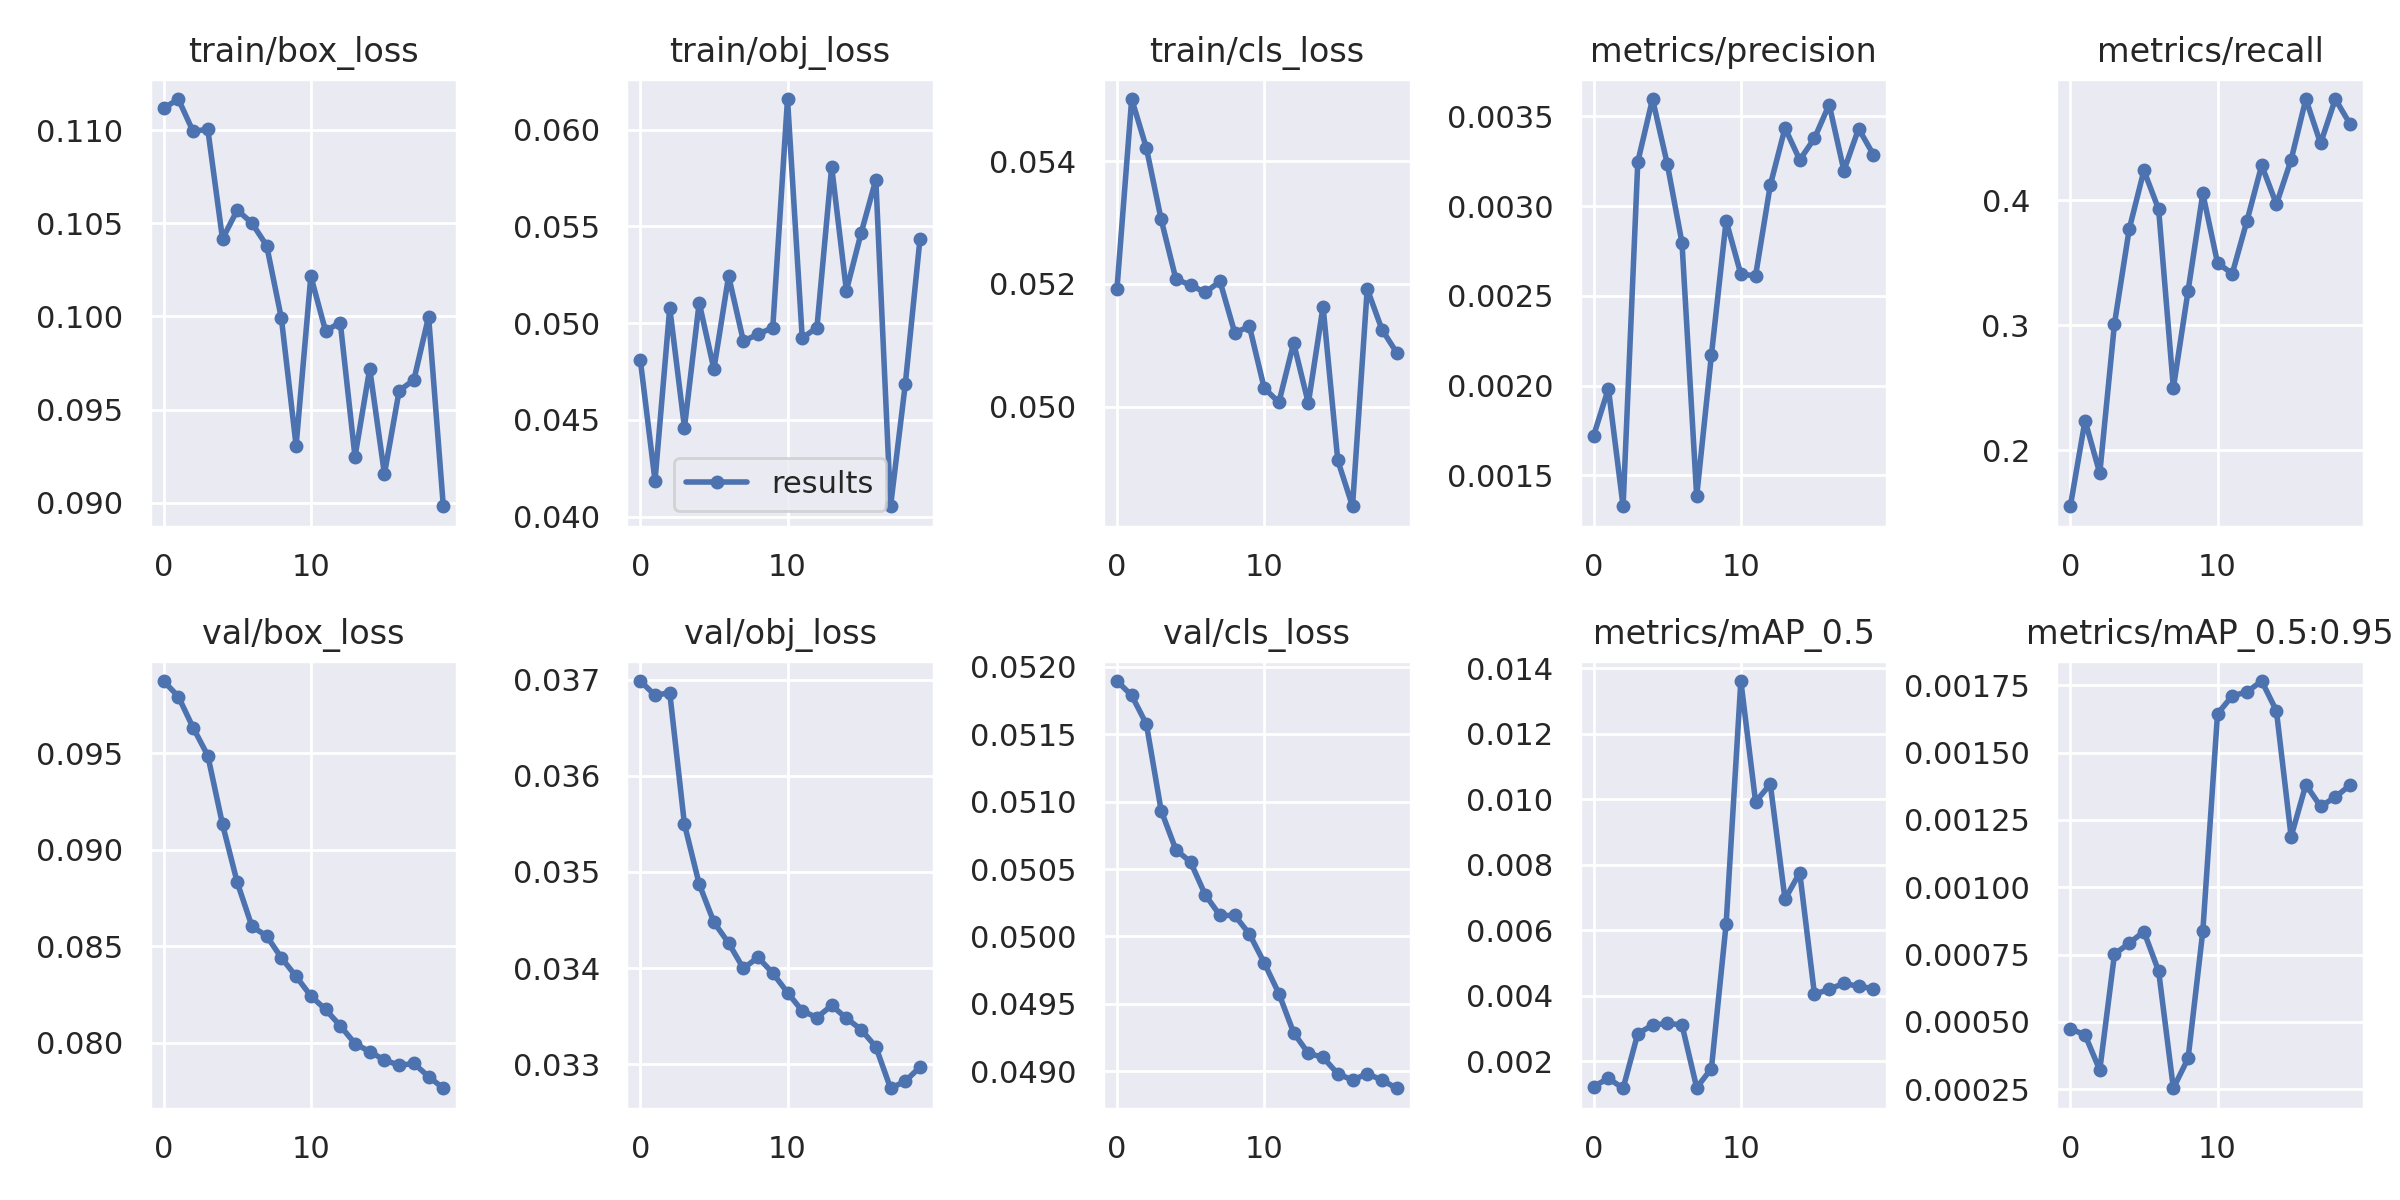

The data file committed next to this chart (first rows):
epoch, train/box_loss, train/obj_loss, train/cls_loss, metrics/precision, metrics/recall, metrics/mAP_0.5, metrics/mAP_0.5:0.95, val/box_loss, val/obj_loss, val/cls_loss, x/lr0, x/lr1, x/lr2
0, 0.1112, 0.0481, 0.05192, 0.001722, 0.1552, 0.001233, 0.0004746, 0.09876, 0.03699, 0.05189, 0.0991, 0.0001, 0.0001
1, 0.1117, 0.04186, 0.05501, 0.001983, 0.2238, 0.001484, 0.0004519, 0.09795, 0.03684, 0.05179, 0.09728, 0.0002852, 0.0002852
2, 0.1099, 0.0508, 0.05421, 0.001328, 0.1816, 0.001181, 0.000321, 0.09635, 0.03687, 0.05158, 0.09545, 0.0004505, 0.0004505
3, 0.11, 0.0446, 0.05305, 0.003247, 0.3013, 0.002851, 0.0007517, 0.09489, 0.0355, 0.05093, 0.0936, 0.000596, 0.000596
4, 0.1042, 0.05106, 0.05208, 0.003596, 0.3768, 0.003106, 0.0007924, 0.09133, 0.03487, 0.05064, 0.09172, 0.0007218, 0.0007218
5, 0.1057, 0.04763, 0.05198, 0.003235, 0.4238, 0.003162, 0.0008356, 0.08832, 0.03448, 0.05055, 0.08983, 0.0008278, 0.0008278
6, 0.105, 0.05243, 0.05186, 0.002796, 0.3927, 0.003115, 0.0006883, 0.08603, 0.03426, 0.05031, 0.08791, 0.0009139, 0.0009139
7, 0.1038, 0.04908, 0.05204, 0.001384, 0.2498, 0.001199, 0.0002537, 0.08553, 0.034, 0.05016, 0.08598, 0.0009803, 0.0009803
8, 0.09989, 0.04942, 0.05121, 0.00217, 0.3276, 0.001783, 0.000365, 0.0844, 0.03411, 0.05016, 0.08403, 0.001027, 0.001027
9, 0.09306, 0.04977, 0.05131, 0.002919, 0.4054, 0.006199, 0.0008368, 0.08344, 0.03395, 0.05002, 0.08205, 0.001054, 0.001054
10, 0.1022, 0.06159, 0.05031, 0.00262, 0.3498, 0.01361, 0.001644, 0.08242, 0.03374, 0.04981, 0.08006, 0.001061, 0.001061
11, 0.09922, 0.04923, 0.05007, 0.002612, 0.3413, 0.009925, 0.001711, 0.08172, 0.03355, 0.04958, 0.07805, 0.001048, 0.001048
12, 0.09967, 0.04977, 0.05104, 0.003117, 0.3835, 0.01046, 0.001726, 0.08088, 0.03349, 0.04929, 0.07601, 0.001015, 0.001015
13, 0.09247, 0.05808, 0.05006, 0.003435, 0.4279, 0.006951, 0.001766, 0.07995, 0.03361, 0.04913, 0.07396, 0.0009625, 0.0009625
14, 0.09719, 0.05168, 0.05163, 0.003257, 0.3968, 0.007764, 0.001655, 0.07953, 0.03348, 0.0491, 0.07189, 0.0008903, 0.0008903
15, 0.09154, 0.05466, 0.04913, 0.003378, 0.4324, 0.00405, 0.001188, 0.0791, 0.03336, 0.04898, 0.0698, 0.0007983, 0.0007983
16, 0.09601, 0.05742, 0.04838, 0.003566, 0.4809, 0.004202, 0.001381, 0.07883, 0.03318, 0.04893, 0.06769, 0.0006864, 0.0006864
17, 0.09659, 0.04053, 0.05192, 0.003198, 0.4454, 0.004384, 0.0013, 0.07892, 0.03275, 0.04898, 0.06556, 0.0005548, 0.0005548
18, 0.09999, 0.04684, 0.05126, 0.003431, 0.4809, 0.00429, 0.001335, 0.07824, 0.03282, 0.04893, 0.0634, 0.0004033, 0.0004033
19, 0.08981, 0.05436, 0.05088, 0.003287, 0.461, 0.004226, 0.001379, 0.07764, 0.03297, 0.04887, 0.06123, 0.0002321, 0.0002321
